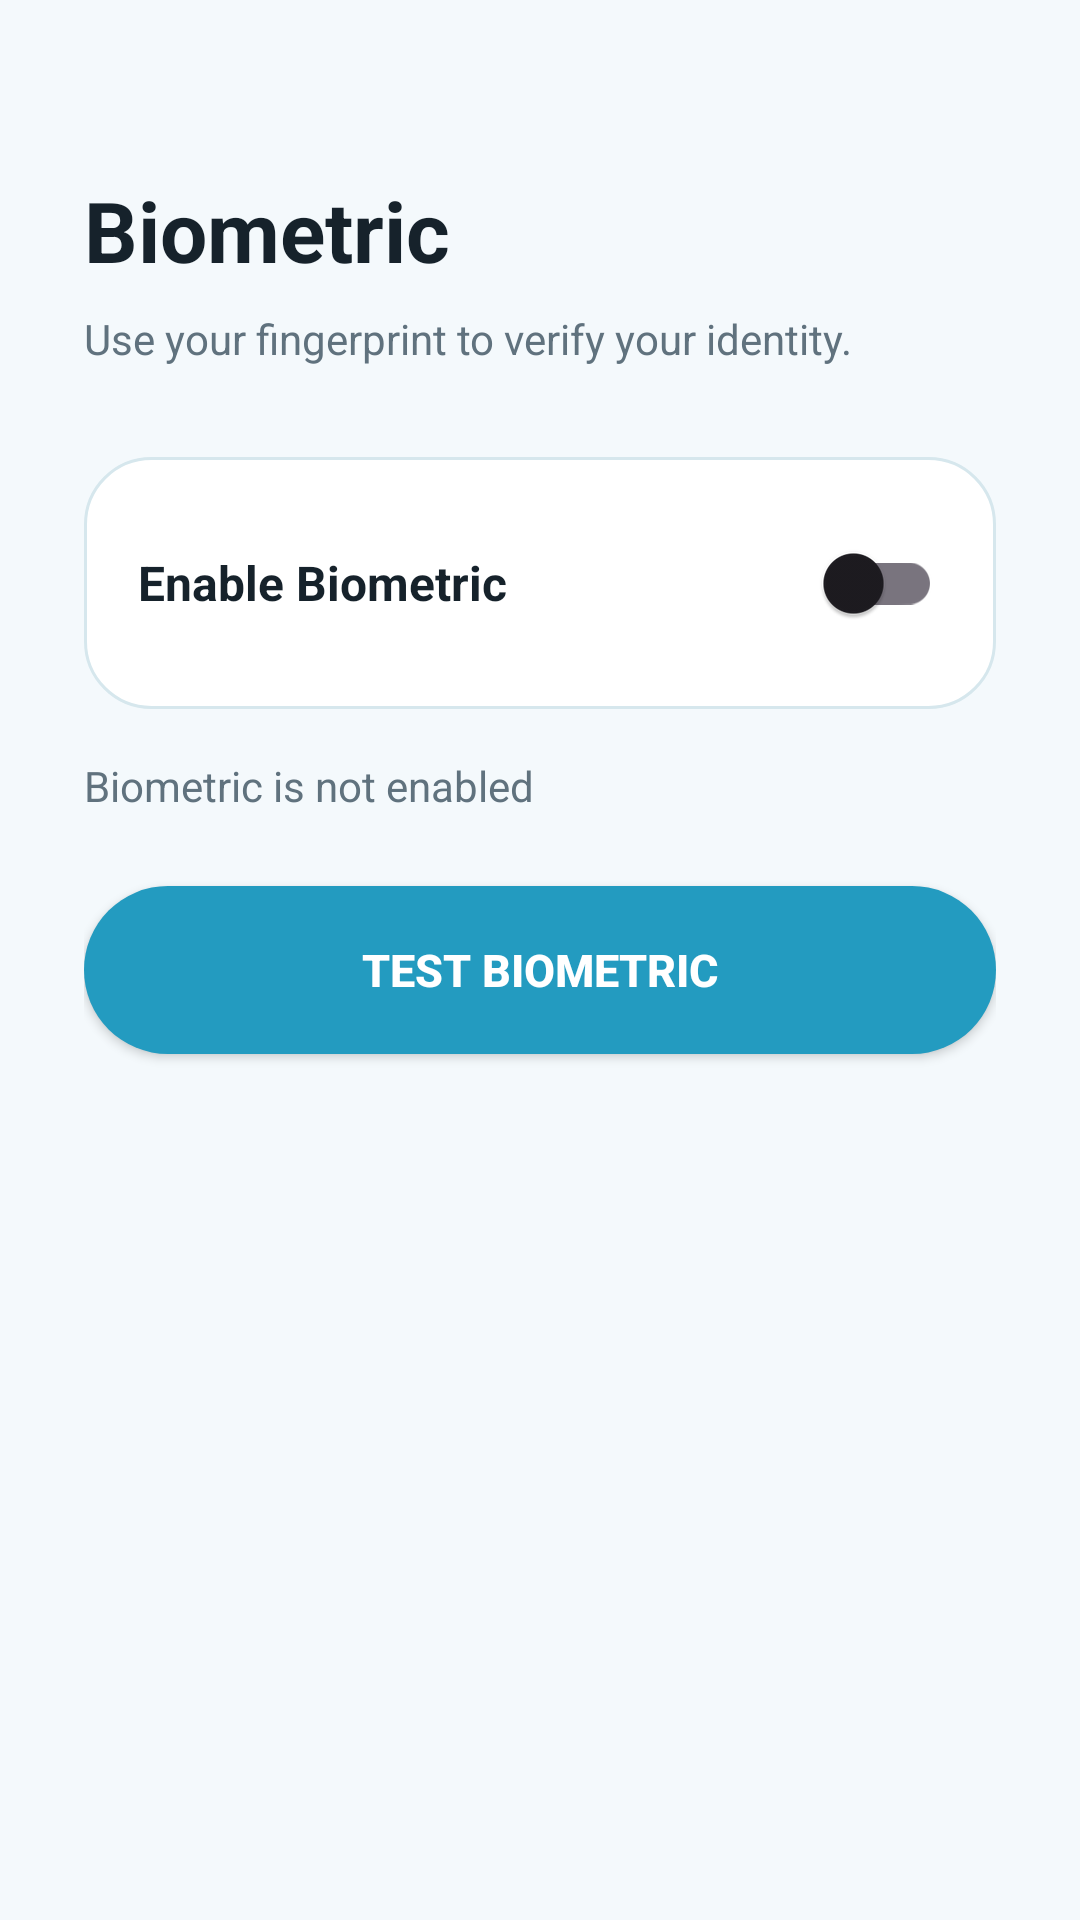

Android layout source for this screen:
<!-- AndroidManifest.xml: application theme Theme.Lowkey -->
<!-- res/layout/activity_biometric.xml -->
<?xml version="1.0" encoding="utf-8"?>
<LinearLayout
    xmlns:android="http://schemas.android.com/apk/res/android"
    android:layout_width="match_parent"
    android:layout_height="match_parent"
    android:orientation="vertical"
    android:padding="28dp"
    android:background="@color/screen_background">

    <TextView
        android:layout_width="wrap_content"
        android:layout_height="wrap_content"
        android:layout_marginTop="30dp"
        android:text="Biometric"
        android:textColor="@color/primary_text"
        android:textSize="28sp"
        android:textStyle="bold" />

    <TextView
        android:layout_width="wrap_content"
        android:layout_height="wrap_content"
        android:layout_marginTop="8dp"
        android:text="Use your fingerprint to verify your identity."
        android:textColor="@color/secondary_text"
        android:textSize="14sp" />

    <LinearLayout
        android:layout_width="match_parent"
        android:layout_height="wrap_content"
        android:layout_marginTop="30dp"
        android:background="@drawable/bg_status_card"
        android:gravity="center_vertical"
        android:orientation="horizontal"
        android:padding="18dp">

        <TextView
            android:layout_width="0dp"
            android:layout_height="wrap_content"
            android:layout_weight="1"
            android:text="Enable Biometric"
            android:textColor="@color/primary_text"
            android:textSize="16sp"
            android:textStyle="bold" />

        <androidx.appcompat.widget.SwitchCompat
            android:id="@+id/switchBiometric"
            android:layout_width="wrap_content"
            android:layout_height="wrap_content" />

    </LinearLayout>

    <TextView
        android:id="@+id/tvBiometricStatus"
        android:layout_width="wrap_content"
        android:layout_height="wrap_content"
        android:layout_marginTop="16dp"
        android:text="Biometric is not enabled"
        android:textColor="@color/secondary_text"
        android:textSize="14sp" />

    <Button
        android:id="@+id/btnTestBiometric"
        android:layout_width="match_parent"
        android:layout_height="56dp"
        android:layout_marginTop="24dp"
        android:background="@drawable/bg_primary_button"
        android:backgroundTint="@null"
        android:text="TEST BIOMETRIC"
        android:textColor="@color/button_text"
        android:textSize="15sp"
        android:textStyle="bold" />

</LinearLayout>
<!-- resources referenced by this layout -->
<resources>
  <color name="button_text">#FFFFFF</color>
  <color name="primary_text">#16222B</color>
  <color name="screen_background">#F4F9FC</color>
  <color name="secondary_text">#60727E</color>
  <!-- drawable bg_primary_button (drawable) -->
  <?xml version="1.0" encoding="utf-8"?>
  <shape xmlns:android="http://schemas.android.com/apk/res/android"
      android:shape="rectangle">
  
      <solid android:color="@color/accent_blue" />
  
      <corners android:radius="30dp" />
  
  </shape>
  <!-- drawable bg_status_card (drawable) -->
  <?xml version="1.0" encoding="utf-8"?>
  <shape xmlns:android="http://schemas.android.com/apk/res/android"
      android:shape="rectangle">
  
      <solid android:color="#FFFFFF" />
  
      <stroke
          android:width="1dp"
          android:color="#D6E7ED" />
  
      <corners android:radius="22dp" />
  
  </shape>
  <style name="Theme.Lowkey" parent="Base.Theme.Lowkey" />
  <color name="accent_blue">#239BC0</color>
  <style name="Base.Theme.Lowkey" parent="Theme.Material3.DayNight.NoActionBar">
  
          
          <item name="android:windowBackground">@color/screen_background</item>
          <item name="android:colorBackground">@color/screen_background</item>
  
          
          <item name="android:statusBarColor">@color/screen_background</item>
          <item name="android:navigationBarColor">@color/screen_background</item>
  
          
          <item name="android:windowLightStatusBar">false</item>
          <item name="android:windowLightNavigationBar">false</item>
  
          
          <item name="colorPrimary">@color/accent_blue</item>
          <item name="colorSecondary">@color/accent_blue</item>
  
          
          <item name="colorSurface">@color/button_secondary</item>
          <item name="colorSurfaceVariant">@color/button_secondary</item>
  
      </style>
  <color name="button_secondary">#E5F3F8</color>
</resources>
